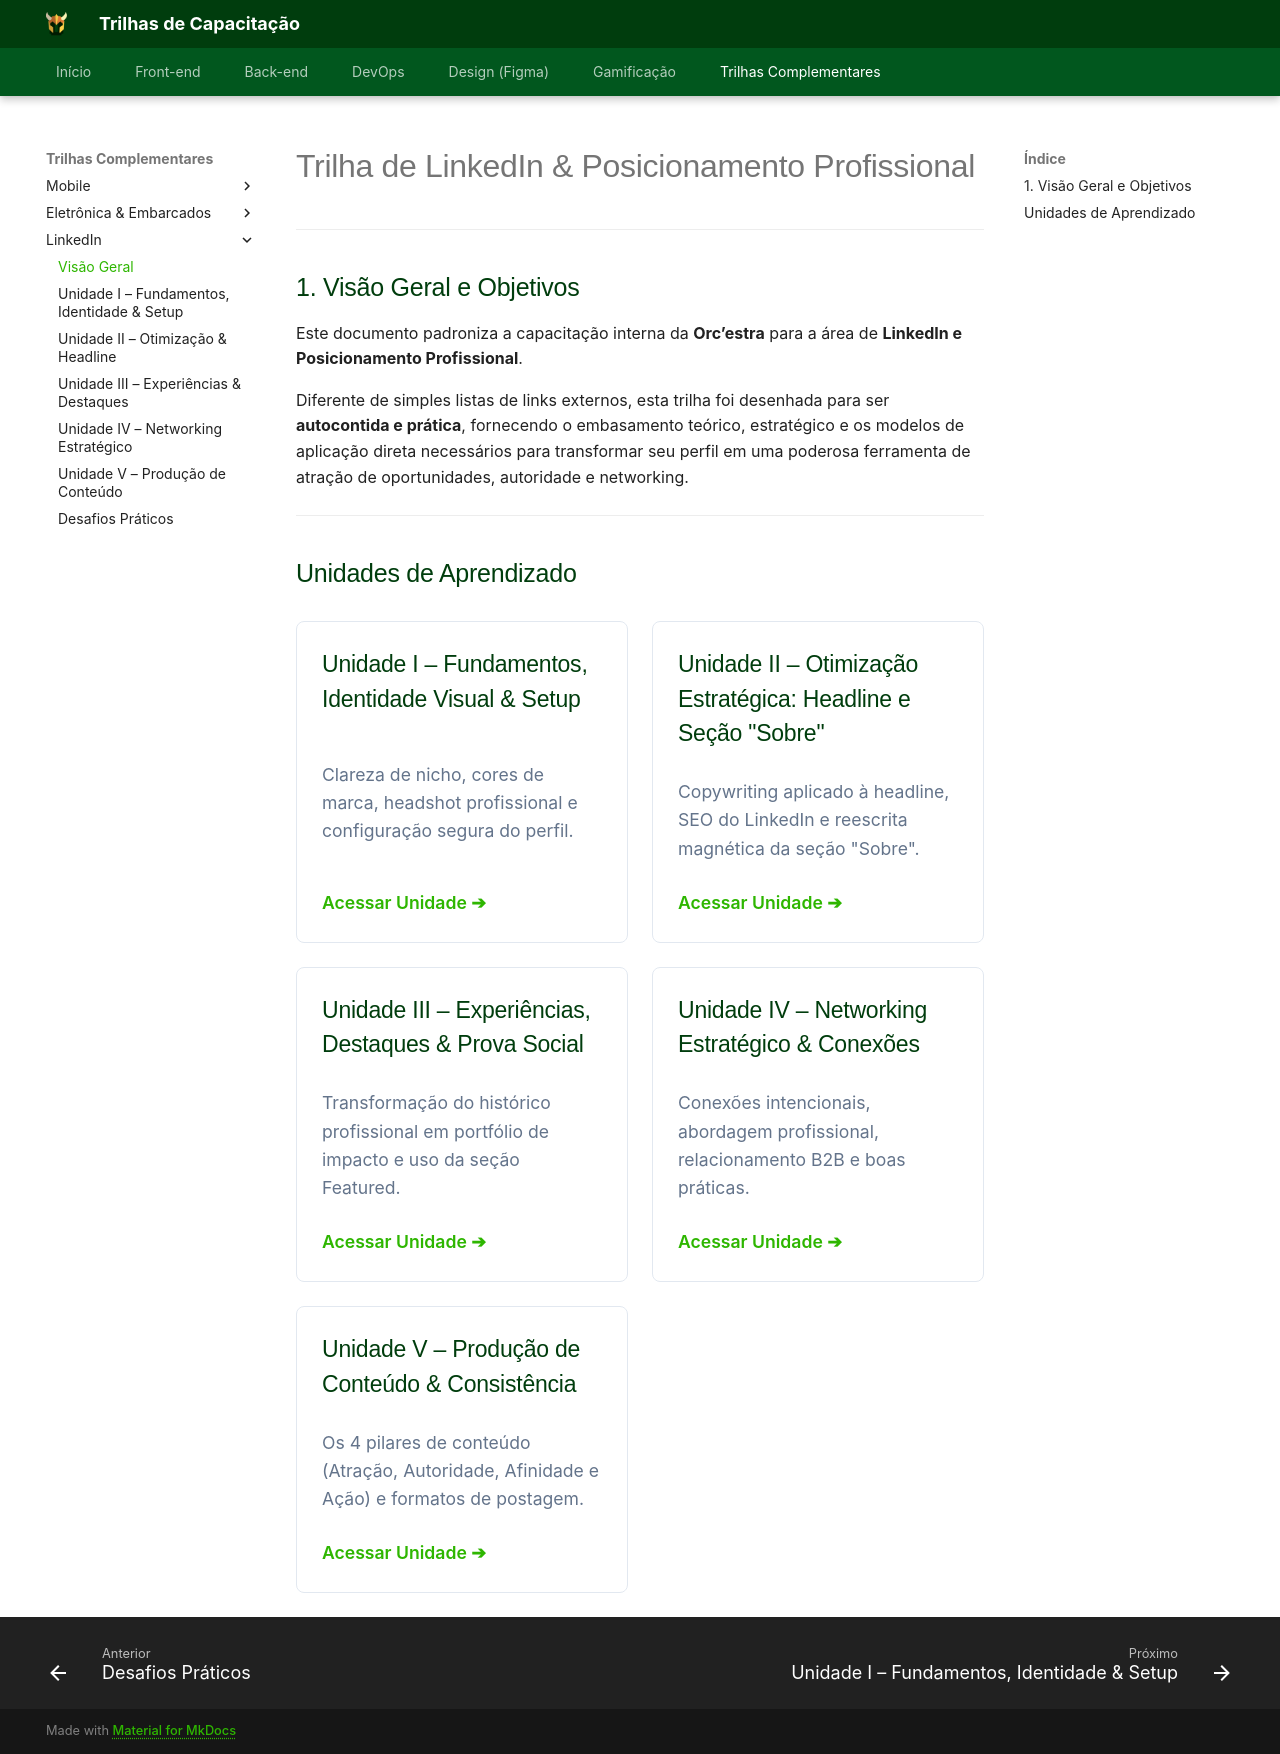

repository: Orcestra-Trilhas/Trilhas-Orc-estra · page: trilha-linkedin/index.html · generator: mkdocs

# Trilha de LinkedIn & Posicionamento Profissional

---

## 1. Visão Geral e Objetivos

Este documento padroniza a capacitação interna da **Orc’estra** para a área de **LinkedIn e Posicionamento Profissional**. 

Diferente de simples listas de links externos, esta trilha foi desenhada para ser **autocontida e prática**, fornecendo o embasamento teórico, estratégico e os modelos de aplicação direta necessários para transformar seu perfil em uma poderosa ferramenta de atração de oportunidades, autoridade e networking.

---

## Unidades de Aprendizado

<div class="trilhas-grid">
  <a href="unidade-1/" class="trilha-card">
    <h3>Unidade I – Fundamentos, Identidade Visual & Setup</h3>
    <p>Clareza de nicho, cores de marca, headshot profissional e configuração segura do perfil.</p>
    <span class="trilha-card-link">Acessar Unidade ➔</span>
  </a>

  <a href="unidade-2/" class="trilha-card">
    <h3>Unidade II – Otimização Estratégica: Headline e Seção "Sobre"</h3>
    <p>Copywriting aplicado à headline, SEO do LinkedIn e reescrita magnética da seção "Sobre".</p>
    <span class="trilha-card-link">Acessar Unidade ➔</span>
  </a>

  <a href="unidade-3/" class="trilha-card">
    <h3>Unidade III – Experiências, Destaques & Prova Social</h3>
    <p>Transformação do histórico profissional em portfólio de impacto e uso da seção Featured.</p>
    <span class="trilha-card-link">Acessar Unidade ➔</span>
  </a>

  <a href="unidade-4/" class="trilha-card">
    <h3>Unidade IV – Networking Estratégico & Conexões</h3>
    <p>Conexões intencionais, abordagem profissional, relacionamento B2B e boas práticas.</p>
    <span class="trilha-card-link">Acessar Unidade ➔</span>
  </a>

  <a href="unidade-5/" class="trilha-card">
    <h3>Unidade V – Produção de Conteúdo & Consistência</h3>
    <p>Os 4 pilares de conteúdo (Atração, Autoridade, Afinidade e Ação) e formatos de postagem.</p>
    <span class="trilha-card-link">Acessar Unidade ➔</span>
  </a>
</div>
